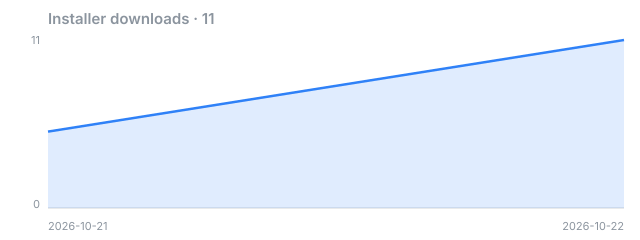

Data behind this chart, as committed beside it:
date, downloads
2026-10-21, 5
2026-10-22, 11
